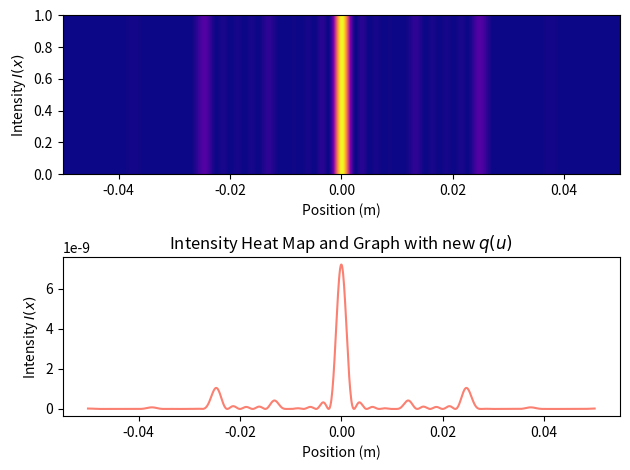

Generate this figure with matplotlib:
# Author: Utkarsh Mali
import numpy as np  # Package of choice
import math  # Required Package
import matplotlib.pyplot as plt
from tqdm import tqdm

# Question 1ei
# slit seperation
d_0 = 20. * 1.e-6

# Define transmission function q(u)
def q(u, d=d_0):
    alpha = np.pi / d
    beta = 0.5 * alpha
    return (np.sin(alpha * u) ** 2) * (np.sin(beta * u) ** 2)


# wavelength
lamda_0 = 500 * 1.e-9

# focal length
focal_0 = 1.

# total screen width
D_0 = 0.1

# numbers of slits
n = 10

# total width
w = n * d_0


# Defining I(x)
def I(x, u, focal=focal_0, lamda=lamda_0):  # du element of [-w/2, w/2]
    i = complex(0, 1)
    return np.sqrt(q(u)) * np.exp(i * 2 * np.pi * x * u / lamda * focal)


# Simpson's method of integration
# Note: I will be using the extended Simson's rule

# lower bound
a = -w / 2

# upper bound
b = w / 2

# Number of cuts
N = 1000

# step
h = w / N

x = np.linspace(-D_0 / 2, D_0 / 2, N)
Ix = []
for x_step in tqdm(x):
    # initialize even sum
    even = 0

    # initialize odd sum
    odd = 0
    # Odd terms
    for k in range(1, N, 2):
        odd += I(x_step, a + k * h)

    # Even terms
    for k in range(2, N, 2):
        even += I(x_step, a + k * h)

    # Complete final sum for integral
    Integral = (1. / 3) * h * (I(x_step, a) + I(x_step, b) + 4 * odd + 2 * even)
    Ix.append(abs(Integral) ** 2)

# Plotting result as fancy graph including heat map
fig, (ax, ax2) = plt.subplots(nrows=2)
plt.title("Intensity Heat Map and Graph with new $q(u)$")
x = np.array(x)
y = np.array(Ix)

# Creating heatmap
ex = [x[0] - (x[1] - x[0]) / 2., x[-1] + (x[1] - x[0]) / 2., 0, 1]
ax.imshow(y[np.newaxis, :], cmap="plasma", aspect="auto", extent=ex)
ax.set_xlim(ex[0], ex[1])
ax2.plot(x, y, color='salmon')

# Label axis
ax.set_ylabel("Intensity $I(x)$")
ax.set_xlabel("Position (m)")
ax2.set_ylabel("Intensity $I(x)$")
ax2.set_xlabel("Position (m)")
plt.tight_layout()
plt.savefig('fig4.pdf')
